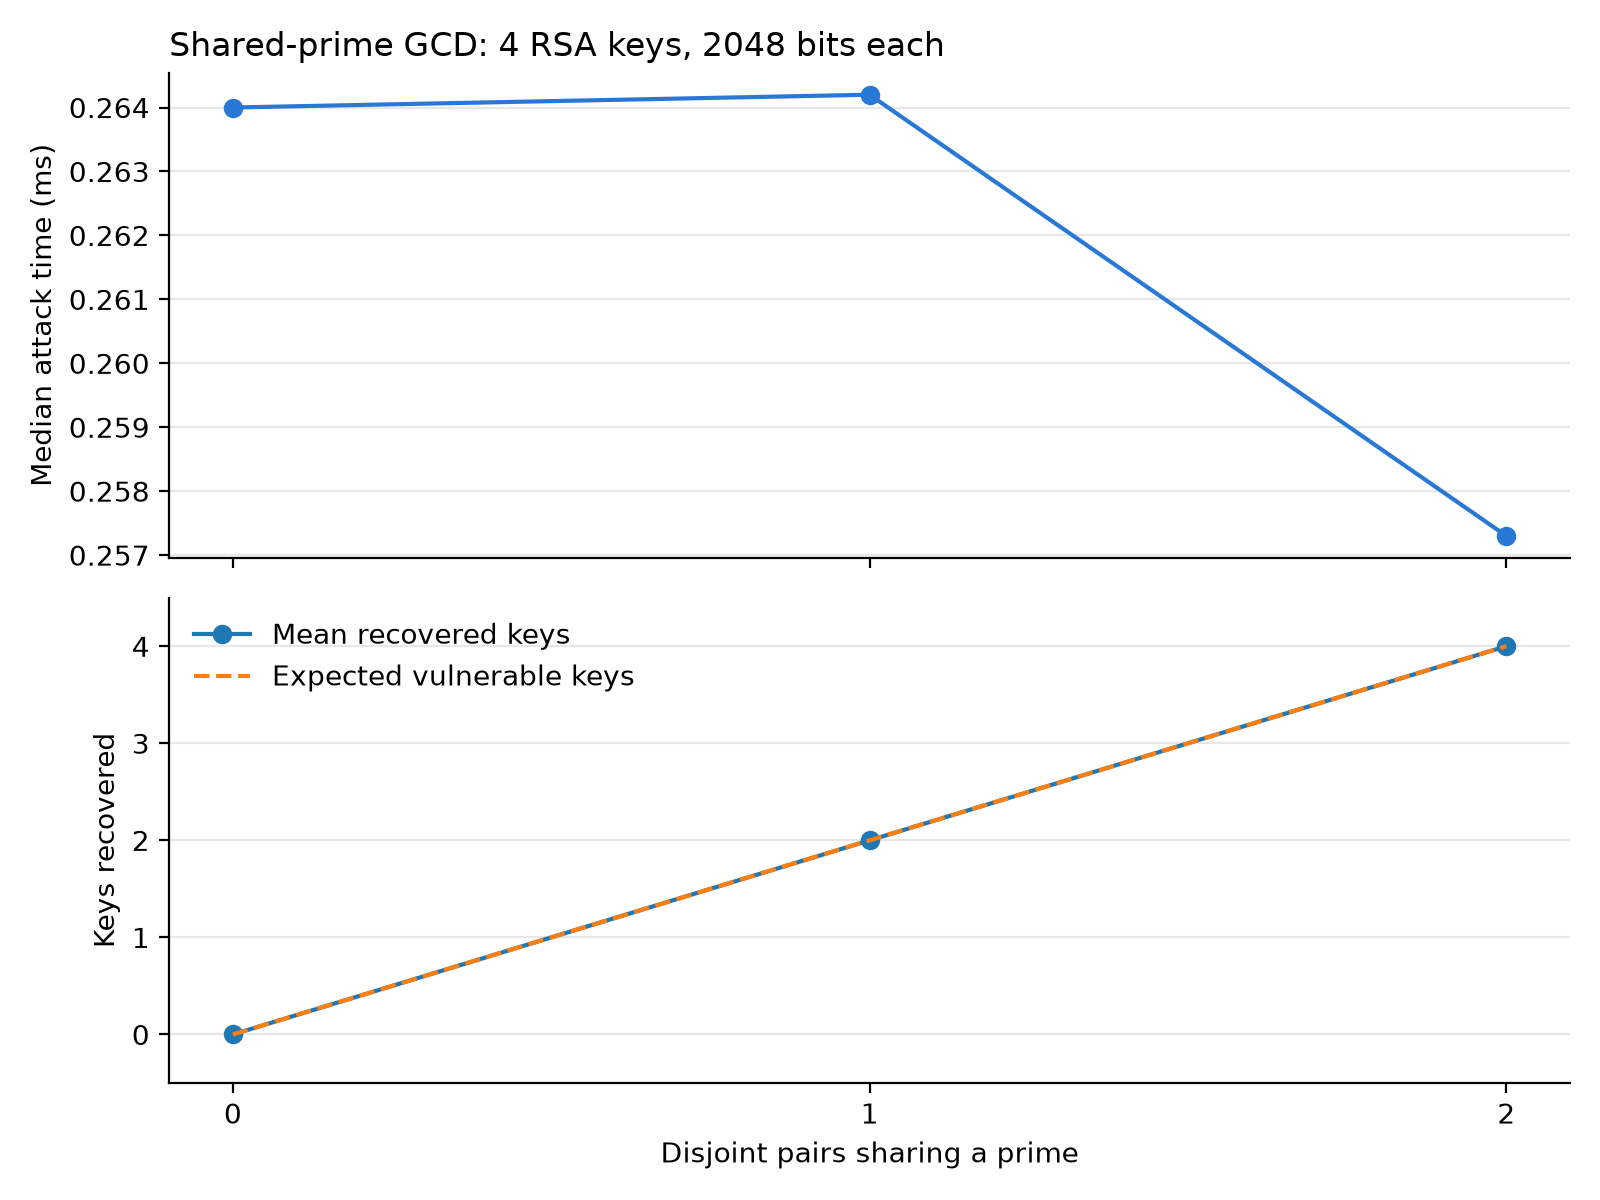

Values plotted in this chart, from the file beside it:
shared_pairs, trial, n_bits, success, time_s, iterations, recovered_keys, key_count, expected_recovered
0, 0, 2048, True, 0.000264, 6, 0, 4, 0
1, 0, 2048, True, 0.0002642, 6, 2, 4, 2
2, 0, 2048, True, 0.0002573, 6, 4, 4, 4
